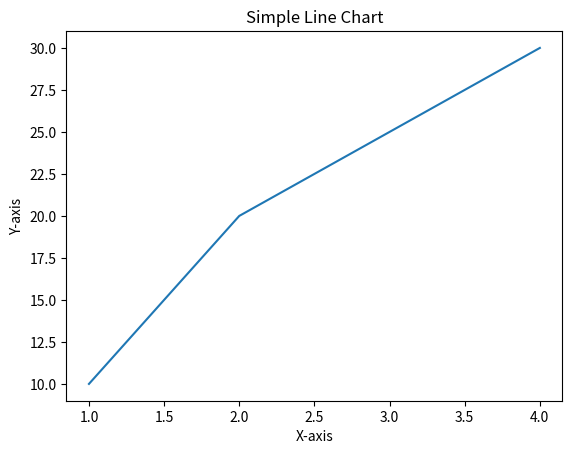

Source code (Python):
import matplotlib.pyplot as plt
x = [1,2,3,4]
y = [10,20,25,30]
plt.plot(x,y)
plt.title("Simple Line Chart")
plt.xlabel("X-axis")
plt.ylabel("Y-axis")
plt.show()
